Run: headless pygame with SDL's dummy video driver; simulated clock (each Clock.tick advances the game by its frame time, no real sleeping); random seed 0; keys injected as events and as key.get_pressed() state; no mouse input; restart key R tapped at the start of phases 3 and 4.
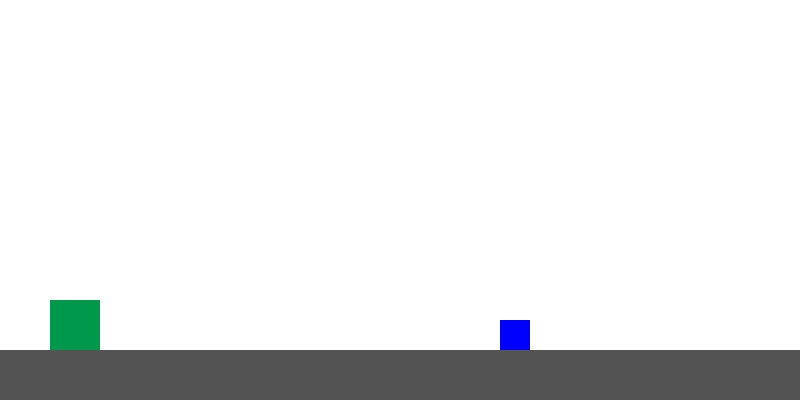
Frame 1 of 4 · flips 1–60 · no input
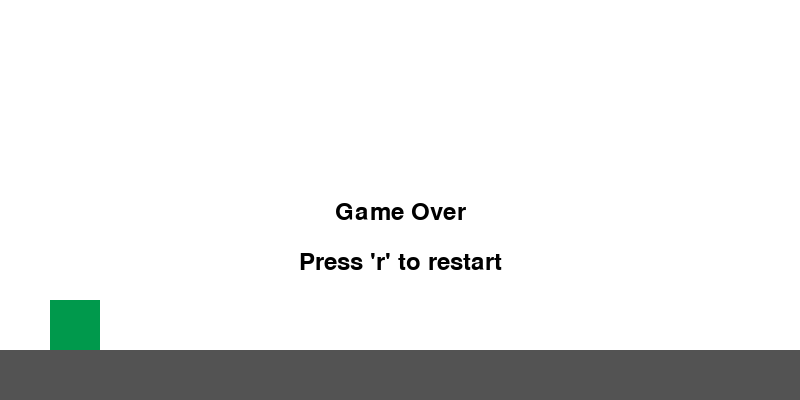
Frame 2 of 4 · flips 61–180 · tapped SPACE, RETURN · held RIGHT (→), D
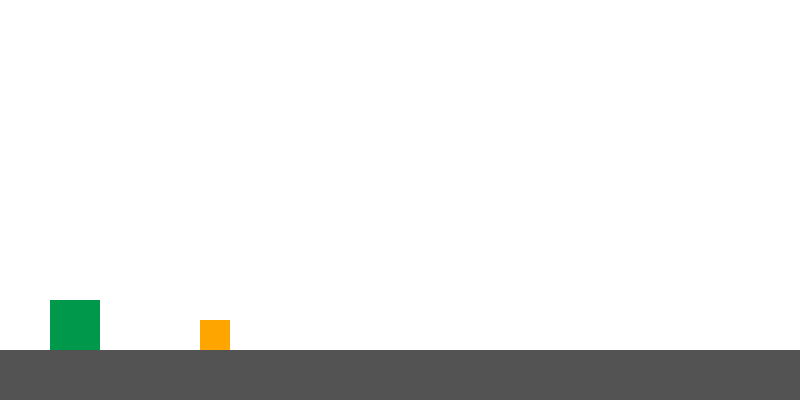
Frame 3 of 4 · flips 181–300 · tapped R · held DOWN (↓), S
Frame 4 of 4 · flips 301–420 · tapped R · held LEFT (←), A, UP (↑), W · screen same as frame 2, image omitted

The pygame program that drew these frames:

import pygame
import sys
import random

pygame.init()

SCREEN_WIDTH = 800
SCREEN_HEIGHT = 400

WHITE = (255, 255, 255)
BLACK = (0, 0, 0)
GROUND_COLOR = (83, 83, 83)
DINO_COLOR = (0, 153, 76)
CACTUS_COLORS = [(255, 0, 0), (0, 0, 255), (255, 165, 0)]

screen = pygame.display.set_mode((SCREEN_WIDTH, SCREEN_HEIGHT))
pygame.display.set_caption("Dinosaur Jump Game")

clock = pygame.time.Clock()
FPS = 60

dino_width = 50
dino_height = 50
dino_x = 50
dino_y = SCREEN_HEIGHT - dino_height - 50
dino_jump = False
jump_velocity = 15
gravity = 1
dino_vel_y = 0

ground_rect = pygame.Rect(0, SCREEN_HEIGHT - 50, SCREEN_WIDTH, 50)

obstacle_min_gap = 200
obstacle_max_gap = 400
obstacle_speed = 5
obstacle_list = []

class Obstacle:
    def __init__(self, x, obstacle_type):
        self.x = x
        self.obstacle_type = obstacle_type
        self.color = CACTUS_COLORS[random.randint(0, len(CACTUS_COLORS) - 1)]
        if obstacle_type == 1:
            self.width = 20
            self.height = 40
        elif obstacle_type == 2:
            self.width = 30
            self.height = 30
        elif obstacle_type == 3:
            self.width = 15
            self.height = 50
        self.y = SCREEN_HEIGHT - self.height - 50

    def move(self):
        self.x -= obstacle_speed

    def draw(self):
        pygame.draw.rect(screen, self.color, (self.x, self.y, self.width, self.height))

    def off_screen(self):
        return self.x < -self.width

def draw_ground():
    pygame.draw.rect(screen, GROUND_COLOR, ground_rect)

def draw_dinosaur(x, y):
    pygame.draw.rect(screen, DINO_COLOR, (x, y, dino_width, dino_height))

def check_collision(dino_rect, obstacle_rect):
    return dino_rect.colliderect(obstacle_rect)

def draw_text(text, font, color, x, y):
    text_surface = font.render(text, True, color)
    text_rect = text_surface.get_rect()
    text_rect.midtop = (x, y)
    screen.blit(text_surface, text_rect)

running = True
obstacle_timer = 0
game_over = False

while running:
    for event in pygame.event.get():
        if event.type == pygame.QUIT:
            running = False

        if event.type == pygame.KEYDOWN:
            if event.key == pygame.K_SPACE and not dino_jump:
                dino_jump = True
                dino_vel_y = -jump_velocity
            if event.key == pygame.K_r and game_over:

                dino_y = SCREEN_HEIGHT - dino_height - 50
                dino_jump = False
                dino_vel_y = 0
                obstacle_list.clear()
                obstacle_timer = 0
                game_over = False

    if dino_jump:
        dino_y += dino_vel_y
        dino_vel_y += gravity

        if dino_y >= SCREEN_HEIGHT - dino_height - 50:
            dino_y = SCREEN_HEIGHT - dino_height - 50
            dino_jump = False
            dino_vel_y = 0

    if obstacle_timer == 0:
        obstacle_type = random.randint(1, 3)
        obstacle_list.append(Obstacle(SCREEN_WIDTH, obstacle_type))
        obstacle_timer = random.randint(obstacle_min_gap, obstacle_max_gap)
    else:
        obstacle_timer -= 1

    for obstacle in obstacle_list[:]:
        obstacle.move()
        if obstacle.off_screen():
            obstacle_list.remove(obstacle)

    dino_rect = pygame.Rect(dino_x, dino_y, dino_width, dino_height)
    for obstacle in obstacle_list:
        obstacle_rect = pygame.Rect(obstacle.x, obstacle.y, obstacle.width, obstacle.height)
        if check_collision(dino_rect, obstacle_rect):
            game_over = True
            break

    screen.fill(WHITE)
    draw_ground()
    draw_dinosaur(dino_x, dino_y)
    for obstacle in obstacle_list:
        obstacle.draw()

    if game_over:

        font = pygame.font.Font(None, 36)
        draw_text("Game Over", font, BLACK, SCREEN_WIDTH // 2, SCREEN_HEIGHT // 2)
        draw_text("Press 'r' to restart", font, BLACK, SCREEN_WIDTH // 2, SCREEN_HEIGHT // 2 + 50)

    pygame.display.flip()

    clock.tick(FPS)

pygame.quit()
sys.exit()
